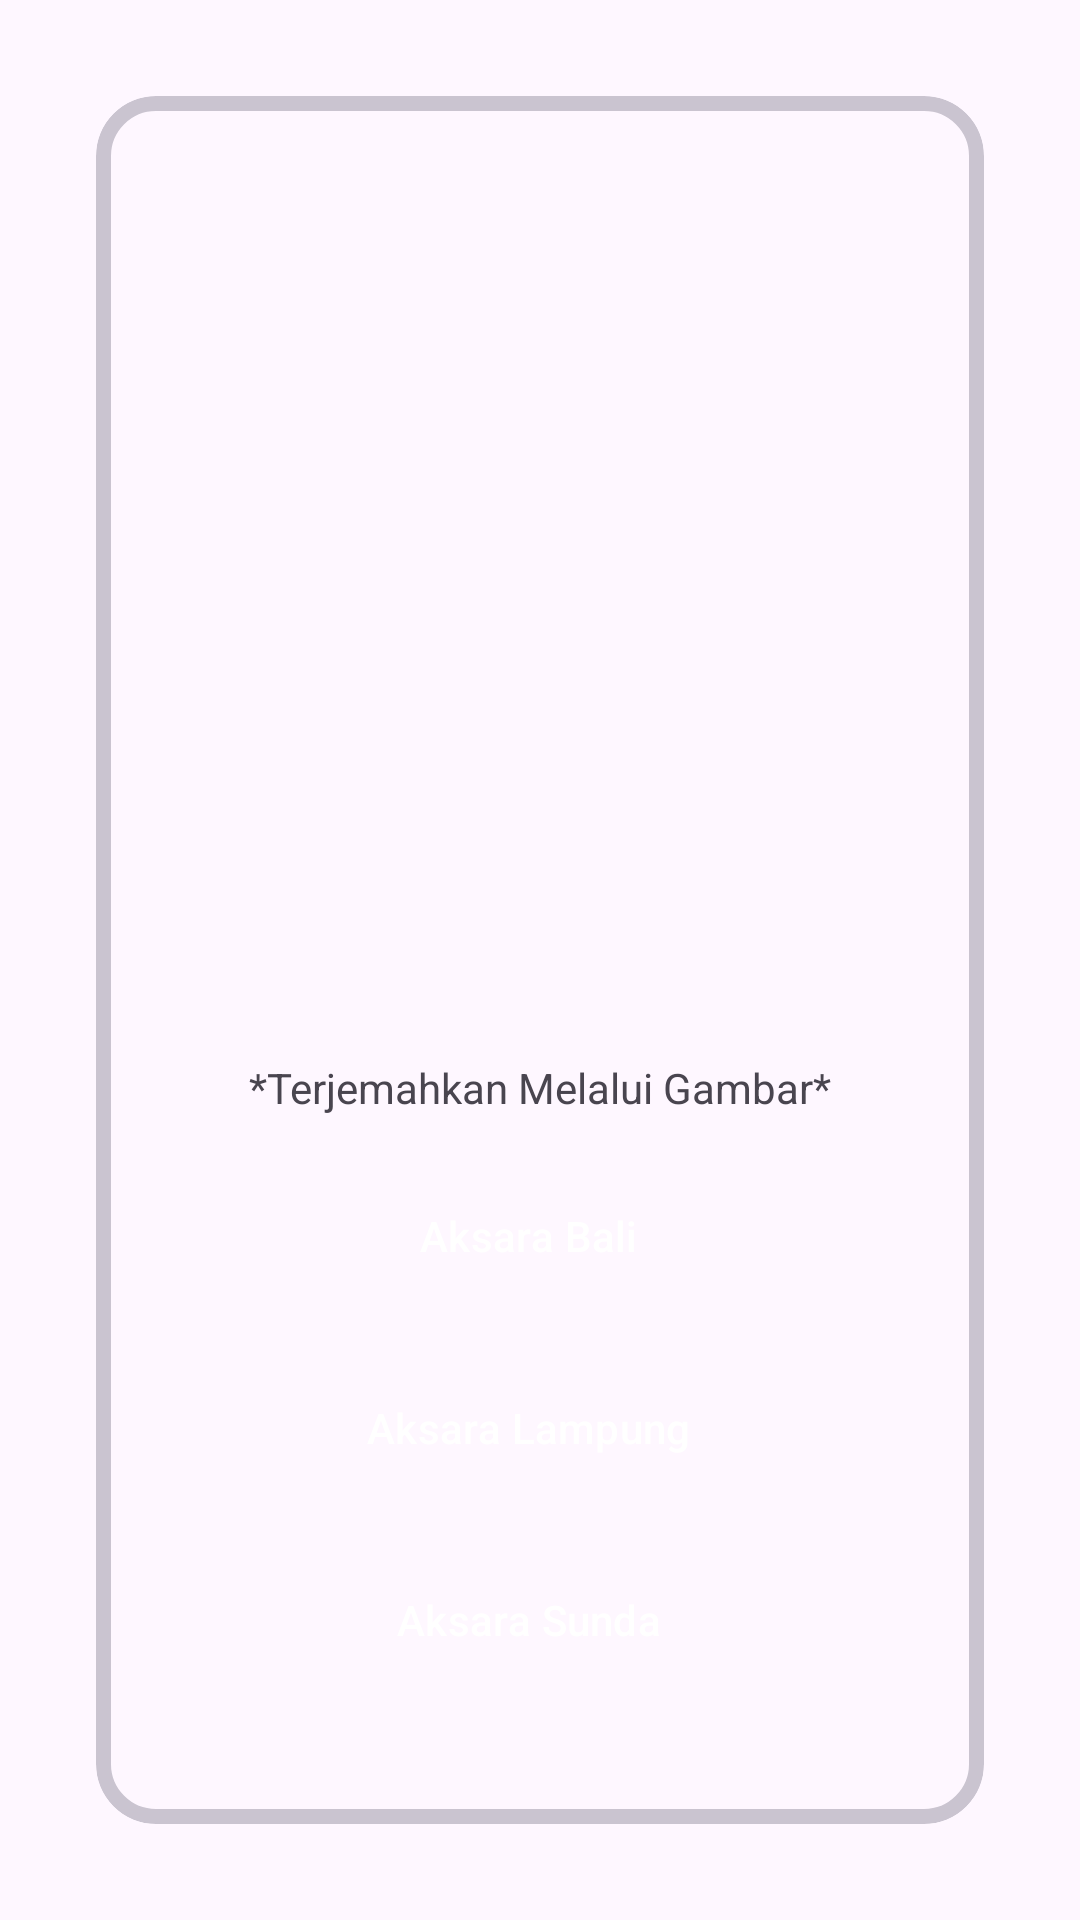

Reconstruct the res/layout file that produces this screen, plus the resources it refers to.
<!-- AndroidManifest.xml: application theme Theme.Caraka -->
<!-- res/layout/activity_camera.xml -->
<?xml version="1.0" encoding="utf-8"?>
<androidx.constraintlayout.widget.ConstraintLayout xmlns:android="http://schemas.android.com/apk/res/android"
    xmlns:app="http://schemas.android.com/apk/res-auto"
    xmlns:tools="http://schemas.android.com/tools"
    android:layout_width="match_parent"
    android:layout_height="match_parent"
    tools:context=".ui.camera.CameraActivity">

    <com.google.android.material.card.MaterialCardView
        android:layout_width="match_parent"
        android:layout_height="match_parent"
        android:layout_marginStart="32dp"
        android:layout_marginTop="32dp"
        android:layout_marginEnd="32dp"
        android:layout_marginBottom="32dp"
        app:cardBackgroundColor="?attr/colorSurface"
        app:cardCornerRadius="20dp"
        app:layout_constraintBottom_toBottomOf="parent"
        app:layout_constraintEnd_toEndOf="parent"
        app:layout_constraintStart_toStartOf="parent"
        app:layout_constraintTop_toTopOf="parent"
        app:strokeWidth="5dp">

        <androidx.constraintlayout.widget.ConstraintLayout
            android:layout_width="match_parent"
            android:layout_height="match_parent">

            <ImageView
                android:id="@+id/imageView"
                android:layout_width="50dp"
                android:layout_height="50dp"
                android:contentDescription="camera"
                android:src="@drawable/baseline_camera_24"
                app:layout_constraintBottom_toBottomOf="parent"
                app:layout_constraintEnd_toEndOf="parent"
                app:layout_constraintStart_toStartOf="parent"
                app:layout_constraintTop_toTopOf="parent" />

            <TextView
                android:id="@+id/textView3"
                android:layout_width="wrap_content"
                android:layout_height="wrap_content"
                android:layout_marginTop="8dp"
                android:text="*Terjemahkan Melalui Gambar*"
                app:layout_constraintEnd_toEndOf="parent"
                app:layout_constraintStart_toStartOf="parent"
                app:layout_constraintTop_toBottomOf="@+id/imageView" />

            <Button
                android:id="@+id/btn_deteksi_bali"
                style="@style/Widget.Material3.Button.ElevatedButton.Icon"
                android:layout_width="match_parent"
                android:layout_height="wrap_content"
                android:layout_marginStart="32dp"
                android:layout_marginTop="16dp"
                android:layout_marginEnd="32dp"
                android:backgroundTint="@color/brown"
                android:text="Aksara Bali"
                android:textColor="@color/white"
                app:icon="@drawable/balilogo"
                app:iconTint="@color/white"
                app:layout_constraintEnd_toEndOf="parent"
                app:layout_constraintStart_toStartOf="parent"
                app:layout_constraintTop_toBottomOf="@+id/textView3"
                app:strokeWidth="1dp" />

            <Button
                android:id="@+id/btn_deteksi_lampung"
                style="@style/Widget.Material3.Button.ElevatedButton.Icon"
                android:layout_width="match_parent"
                android:layout_height="wrap_content"
                android:layout_marginStart="32dp"
                android:layout_marginTop="16dp"
                android:layout_marginEnd="32dp"
                android:backgroundTint="@color/brown"
                android:text="Aksara Lampung"
                android:textColor="@color/white"
                app:icon="@drawable/lampunglogo"
                app:iconTint="@color/white"
                app:layout_constraintEnd_toEndOf="parent"
                app:layout_constraintHorizontal_bias="0.0"
                app:layout_constraintStart_toStartOf="parent"
                app:layout_constraintTop_toBottomOf="@+id/btn_deteksi_bali"
                app:strokeWidth="1dp" />

            <Button
                android:id="@+id/btn_deteksi_sunda"
                style="@style/Widget.Material3.Button.ElevatedButton.Icon"
                android:layout_width="match_parent"
                android:layout_height="wrap_content"
                android:layout_marginStart="32dp"
                android:layout_marginTop="16dp"
                android:layout_marginEnd="32dp"
                android:backgroundTint="@color/brown"
                android:text="Aksara Sunda"
                android:textColor="@color/white"
                app:icon="@drawable/sundalogo"
                app:iconTint="@color/white"
                app:layout_constraintEnd_toEndOf="parent"
                app:layout_constraintHorizontal_bias="0.0"
                app:layout_constraintStart_toStartOf="parent"
                app:layout_constraintTop_toBottomOf="@+id/btn_deteksi_lampung"
                app:strokeWidth="1dp" />

        </androidx.constraintlayout.widget.ConstraintLayout>

    </com.google.android.material.card.MaterialCardView>

</androidx.constraintlayout.widget.ConstraintLayout>
<!-- resources referenced by this layout -->
<resources>
  <color name="brown">#8B4513</color>
  <color name="white">#FFFFFFFF</color>
  <!-- drawable balilogo: png bitmap (drawable, 19093 bytes) -->
  <!-- drawable lampunglogo: png bitmap (drawable, 17612 bytes) -->
  <!-- drawable sundalogo: png bitmap (drawable, 11882 bytes) -->
  <style name="Theme.Caraka" parent="Base.Theme.Caraka" />
  <style name="Base.Theme.Caraka" parent="Theme.Material3.DayNight">
          
          
          <item name="colorPrimary">@color/brown</item>
      </style>
</resources>
